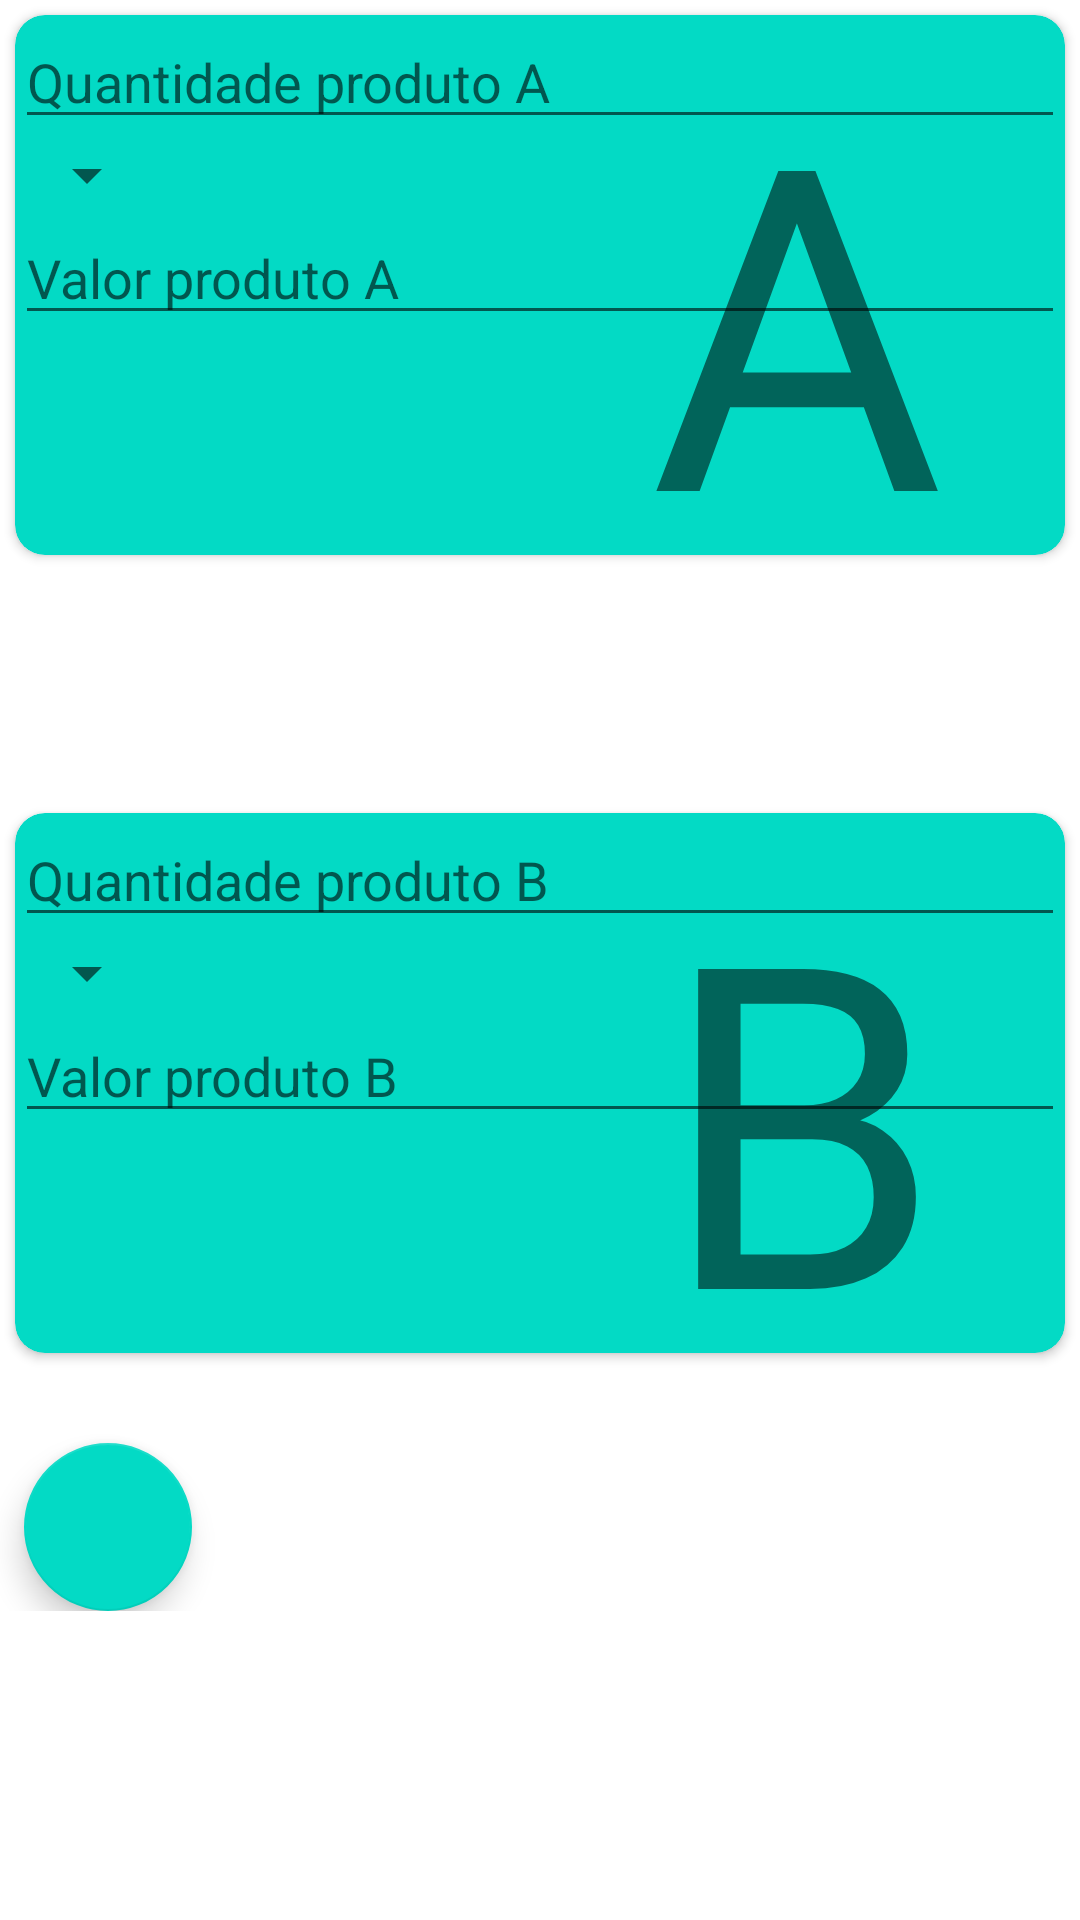

Write the Android layout XML for this screen, with the resource values it uses.
<!-- AndroidManifest.xml: application theme Theme.DoisPesos -->
<!-- res/layout/entradadados_layout.xml -->
<?xml version="1.0" encoding="utf-8"?>
<ScrollView xmlns:android="http://schemas.android.com/apk/res/android"
    xmlns:app="http://schemas.android.com/apk/res-auto"
    xmlns:tools="http://schemas.android.com/tools"
    android:layout_width="match_parent"
    android:layout_height="match_parent">

    <androidx.constraintlayout.widget.ConstraintLayout
        android:id="@+id/constraintLayout"
        android:layout_width="match_parent"
        android:layout_height="match_parent">


        <androidx.cardview.widget.CardView
            android:id="@+id/cardViewA"
            android:layout_width="0dp"
            android:layout_height="180dp"
            android:layout_margin="5sp"
            android:background="@color/teal_200"
            app:layout_constraintEnd_toEndOf="parent"
            app:layout_constraintBottom_toBottomOf="@id/editText_valorp1"
            app:layout_constraintStart_toStartOf="parent"
            app:layout_constraintTop_toTopOf="parent"
            app:cardCornerRadius="10sp"
            app:cardBackgroundColor="@color/teal_200">

            <androidx.constraintlayout.widget.ConstraintLayout
                android:layout_width="match_parent"
                android:layout_height="match_parent">

                <TextView
                    android:id="@+id/textViewA"
                    android:layout_width="wrap_content"
                    android:layout_height="wrap_content"
                    android:text="A"
                    android:textSize="150sp"
                    app:layout_constraintBottom_toBottomOf="parent"
                    app:layout_constraintEnd_toEndOf="parent"
                    app:layout_constraintHorizontal_bias="0.84"
                    app:layout_constraintStart_toStartOf="parent"
                    app:layout_constraintTop_toTopOf="parent"
                    app:layout_constraintVertical_bias="0.0" />

                <EditText
                    android:id="@+id/editText_quantidadep1"
                    android:layout_width="match_parent"
                    android:layout_height="wrap_content"
                    android:hint="Quantidade produto A"
                    android:inputType="numberDecimal"
                    app:layout_constraintTop_toTopOf="parent"
                    app:layout_constraintStart_toStartOf="parent"
                     />

                <Spinner
                    android:id="@+id/spin_unidade1"
                    android:layout_width="wrap_content"
                    android:layout_height="wrap_content"
                    app:layout_constraintTop_toBottomOf="@id/editText_quantidadep1"

                     />

                <EditText
                    android:id="@+id/editText_valorp1"
                    android:layout_width="match_parent"
                    android:layout_height="wrap_content"
                    android:hint="Valor produto A"
                    android:inputType="numberDecimal"
                    app:layout_constraintTop_toBottomOf="@id/spin_unidade1"
                    app:layout_constraintStart_toStartOf="parent"

                     />


            </androidx.constraintlayout.widget.ConstraintLayout>

        </androidx.cardview.widget.CardView>

        <androidx.cardview.widget.CardView
            android:id="@+id/cardViewB"
            android:layout_width="0dp"
            android:layout_height="180dp"
            android:background="@color/teal_700"

            app:cardBackgroundColor="@color/teal_200"
            app:layout_constraintEnd_toEndOf="parent"
            app:cardCornerRadius="10sp"
            android:layout_margin="5sp"
            app:layout_constraintStart_toStartOf="parent"
            app:layout_constraintBottom_toBottomOf="parent"
            app:layout_constraintTop_toBottomOf="@id/cardViewA" >

            <androidx.constraintlayout.widget.ConstraintLayout
                android:layout_width="match_parent"
                android:layout_height="match_parent">

                <TextView
                    android:id="@+id/textViewB"
                    android:layout_width="wrap_content"
                    android:layout_height="wrap_content"
                    android:text="B"
                    android:textSize="150sp"
                    app:layout_constraintBottom_toBottomOf="parent"
                    app:layout_constraintEnd_toEndOf="parent"
                    app:layout_constraintHorizontal_bias="0.84"
                    app:layout_constraintStart_toStartOf="parent"
                    app:layout_constraintTop_toTopOf="parent"
                    app:layout_constraintVertical_bias="0.0" />

                <EditText
                    android:id="@+id/editText_quantidadep2"
                    android:layout_width="match_parent"
                    android:layout_height="wrap_content"
                    android:hint="Quantidade produto B"
                    android:inputType="numberDecimal"
                    app:layout_constraintTop_toTopOf="parent"
                    app:layout_constraintStart_toStartOf="parent"
                    />

                <Spinner
                    android:id="@+id/spin_unidade2"
                    android:layout_width="wrap_content"
                    android:layout_height="wrap_content"
                    app:layout_constraintTop_toBottomOf="@id/editText_quantidadep2"

                    />

                <EditText
                    android:id="@+id/editText_valorp2"
                    android:layout_width="match_parent"
                    android:layout_height="wrap_content"
                    android:hint="Valor produto B"
                    android:inputType="numberDecimal"
                    app:layout_constraintTop_toBottomOf="@id/spin_unidade2"
                    app:layout_constraintStart_toStartOf="parent"

                    />
            </androidx.constraintlayout.widget.ConstraintLayout>

        </androidx.cardview.widget.CardView>


        <com.google.android.material.floatingactionbutton.FloatingActionButton
            android:id="@+id/fab_calcular"
            android:layout_width="wrap_content"
            android:layout_height="wrap_content"
            android:layout_marginStart="8dp"
            android:layout_marginTop="30dp"
            android:src="@drawable/ic_action_enterapp"
            app:layout_constraintStart_toStartOf="parent"
            app:layout_constraintTop_toBottomOf="@id/cardViewB"
             />

    </androidx.constraintlayout.widget.ConstraintLayout>

</ScrollView>
<!-- resources referenced by this layout -->
<resources>
  <style name="Theme.DoisPesos" parent="Theme.MaterialComponents.DayNight.DarkActionBar">
          
          <item name="colorPrimary">@color/purple_500</item>
          <item name="colorPrimaryVariant">@color/purple_700</item>
          <item name="colorOnPrimary">@color/white</item>
          
          <item name="colorSecondary">@color/teal_200</item>
          <item name="colorSecondaryVariant">@color/teal_700</item>
          <item name="colorOnSecondary">@color/black</item>
          
          <item name="android:statusBarColor" tools:targetApi="l">?attr/colorPrimaryVariant</item>
          
      </style>
  <!-- not gathered from this repository: default colours our renderer supplied (Android Studio template values) -->
  <color name="purple_500">#FF6200EE</color>
  <color name="purple_700">#FF3700B3</color>
  <color name="teal_200">#FF03DAC5</color>
  <color name="teal_700">#FF018786</color>
  <color name="black">#FF000000</color>
  <color name="white">#FFFFFFFF</color>
</resources>
